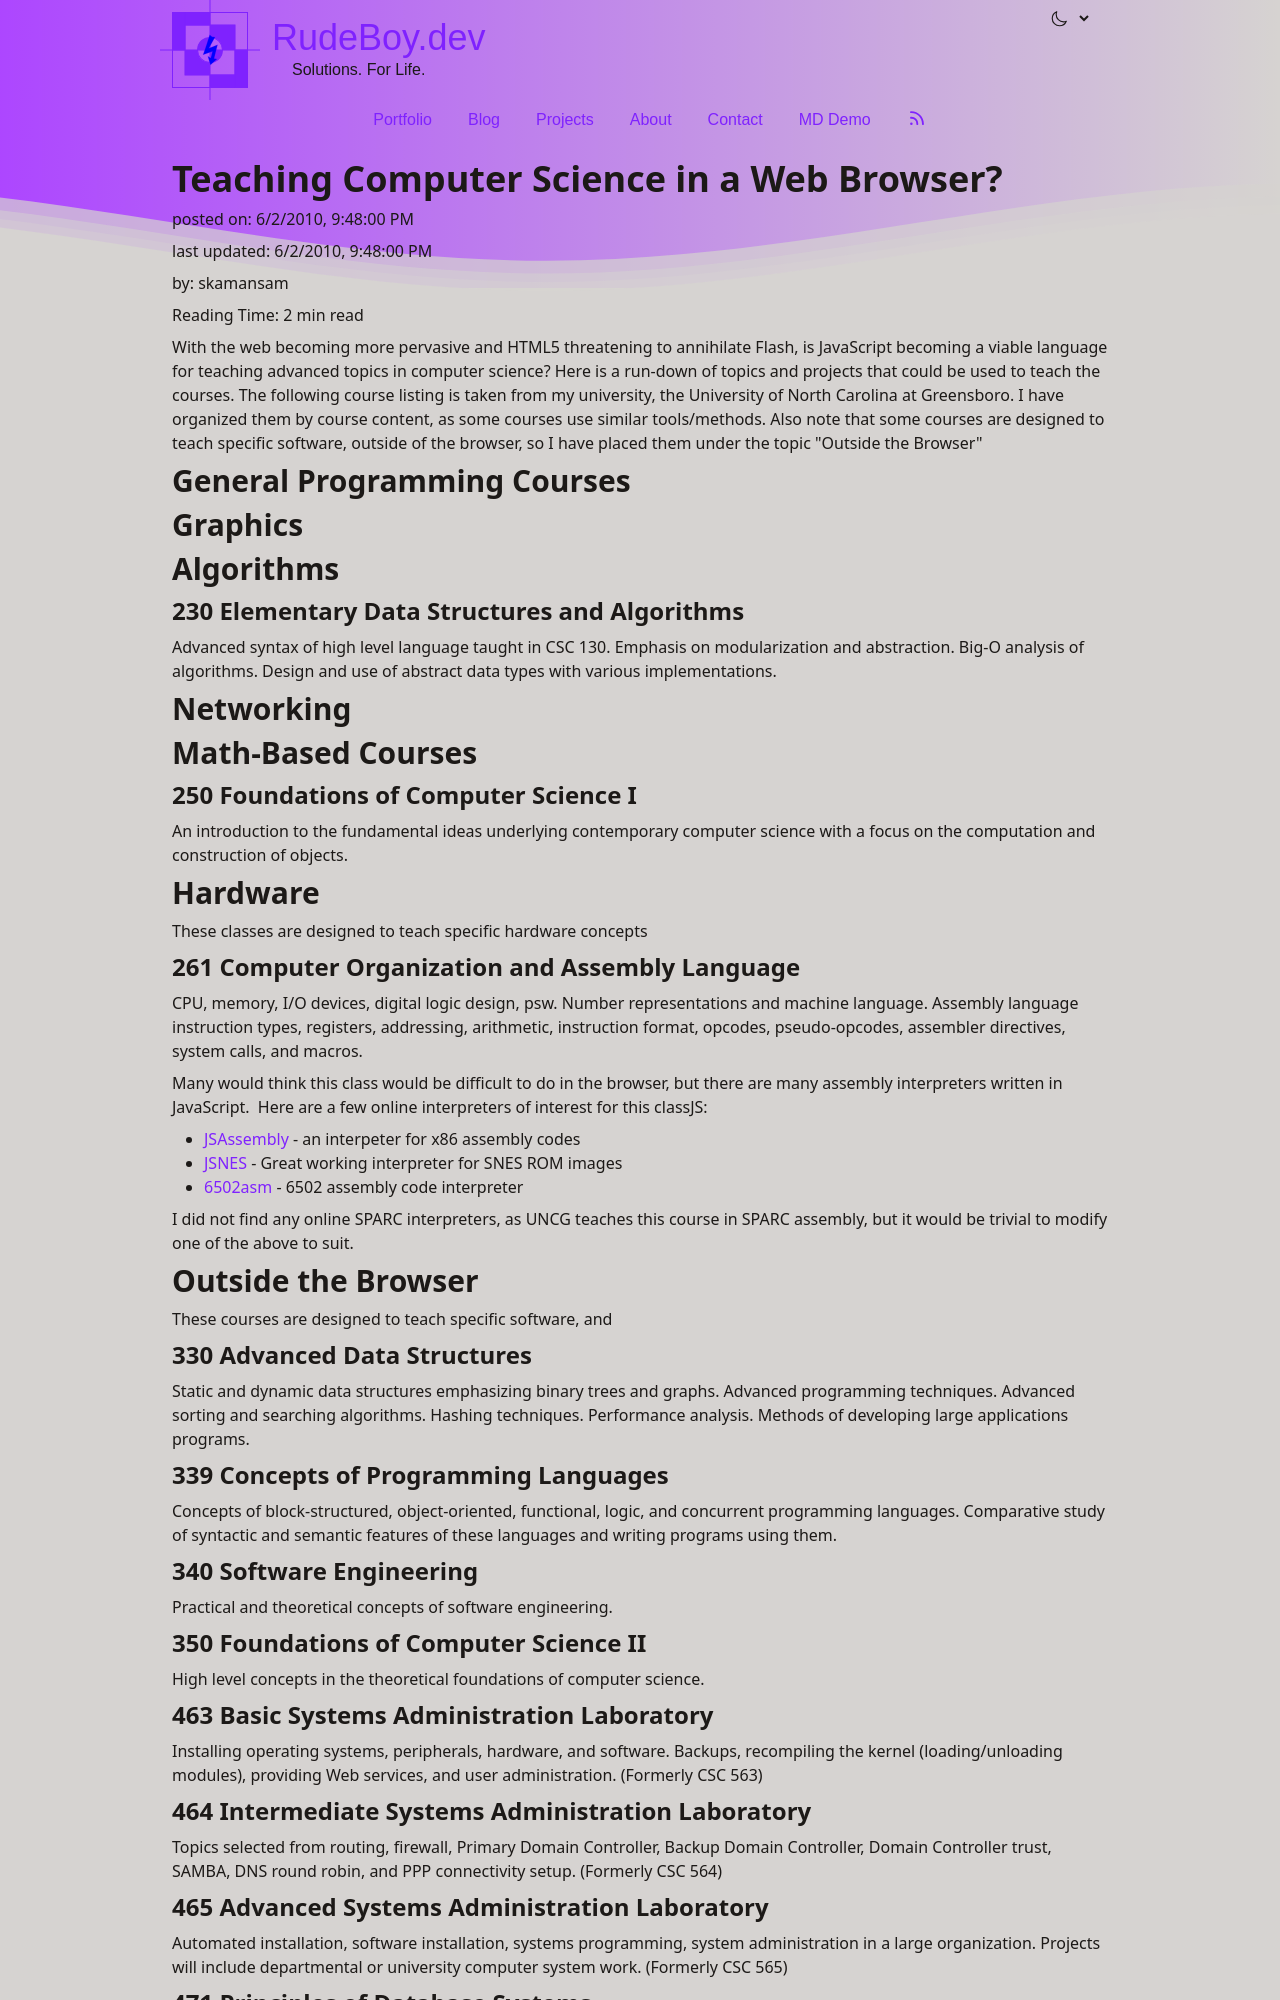

repository: skamansam/skamansam.github.io · page: posts/2010-06-02-teaching-computer-science-in-a-web-browser.html · generator: jekyll

---
comments: true
view: post
layout: post
lang: en
author: skamansam
title: Teaching Computer Science in a Web Browser?
description: Ideas on how to teach CSC courses using only a web browser
excerpt: 
cover: false
coverImage: false
coverAlt: RBE Logo
categories:
  - programming
tags: 
  - Education
  - Online Education
created_at: 2010-06-02 21:48:00
updated_at: 2010-06-02 21:48:00
meta:
  - property: og:image
    content: /images/GSoC-logo-horizontal-800.png
  - name: twitter:image
    content: /images/GSoC-logo-horizontal-800.png
---

With the web becoming more pervasive and HTML5 threatening to annihilate Flash,
is JavaScript becoming a viable language for teaching advanced topics in
computer science? Here is a run-down of topics and projects that could be used
to teach the courses. The following course listing is taken from my university,
the University of North Carolina at Greensboro. I have organized them by course
content, as some courses use similar tools/methods. Also note that some courses
are designed to teach specific software, outside of the browser, so I have
placed them under the topic "Outside the Browser"

## General Programming Courses

## Graphics

## Algorithms

### 230 Elementary Data Structures and Algorithms

Advanced syntax of high level language taught in CSC 130. Emphasis on
modularization and abstraction. Big-O analysis of algorithms. Design and use of
abstract data types with various implementations.

## Networking

## Math-Based Courses

### 250 Foundations of Computer Science I

An introduction to the fundamental ideas underlying contemporary computer
science with a focus on the computation and construction of objects.

## Hardware

These classes are designed to teach specific hardware concepts

### 261 Computer Organization and Assembly Language

CPU, memory, I/O devices, digital logic design, psw. Number representations
and machine language. Assembly language instruction types, registers,
addressing, arithmetic, instruction format, opcodes, pseudo-opcodes, assembler
directives, system calls, and macros.

Many would think this class would be difficult to do in the browser, but there
are many assembly interpreters written in JavaScript.  Here are a few online
interpreters of interest for this classJS:
* [JSAssembly](http://http://timhatch.com/projects/jsassembly/) - an interpeter for x86 assembly codes
* [JSNES](http://benfirshman.com/projects/jsnes/) - Great working interpreter for SNES ROM images
* [6502asm](http://6502asm.com/) - 6502 assembly code interpreter

I did not find any online SPARC interpreters, as UNCG teaches this course in
SPARC assembly, but it would be trivial to modify one of the above to suit. 

## Outside the Browser

These courses are designed to teach specific software, and

### 330 Advanced Data Structures
 Static and dynamic data structures emphasizing binary trees and graphs. Advanced programming techniques. Advanced sorting and searching algorithms. Hashing techniques. Performance analysis. Methods of developing large applications programs.

### 339 Concepts of Programming Languages
Concepts of block-structured, object-oriented, functional, logic, and concurrent programming languages. Comparative study of syntactic and semantic features of these languages and writing programs using them.

### 340 Software Engineering
Practical and theoretical concepts of software engineering.

### 350 Foundations of Computer Science II
High level concepts in the theoretical foundations of computer science.

### 463 Basic Systems Administration Laboratory
Installing operating systems, peripherals, hardware, and software. Backups, recompiling the kernel (loading/unloading modules), providing Web services, and user administration. (Formerly CSC 563)

### 464 Intermediate Systems Administration Laboratory
Topics selected from routing, firewall, Primary Domain Controller, Backup Domain Controller, Domain Controller trust, SAMBA, DNS round robin, and PPP connectivity setup. (Formerly CSC 564)

### 465 Advanced Systems Administration Laboratory
Automated installation, software installation, systems programming, system administration in a large organization. Projects will include departmental or university computer system work. (Formerly CSC 565)
